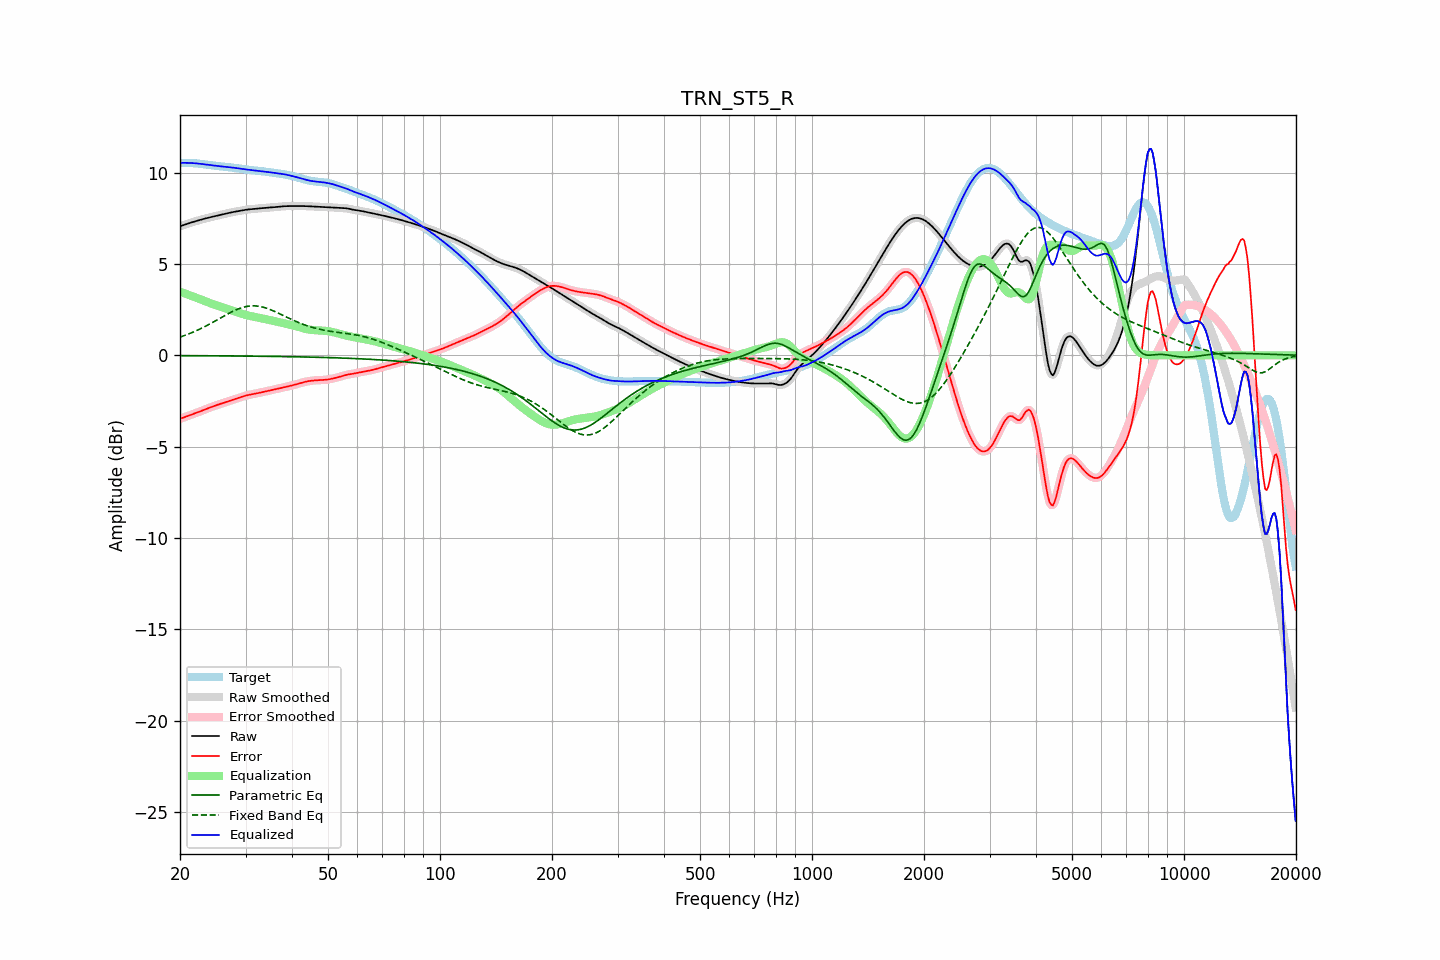

The data file committed next to this chart (first rows):
frequency, raw, error, smoothed, error_smoothed, equalization, parametric_eq, fixed_band_eq, equalized_raw, equalized_smoothed, target
20.00, 7.06, -3.48, 7.06, -3.48, 3.47, -0.02, 1.00, 10.53, 10.53, 10.53
20.20, 7.09, -3.44, 7.09, -3.44, 3.44, -0.02, 1.03, 10.53, 10.53, 10.53
20.40, 7.12, -3.41, 7.12, -3.41, 3.41, -0.02, 1.06, 10.53, 10.53, 10.53
20.61, 7.15, -3.38, 7.15, -3.38, 3.38, -0.02, 1.09, 10.53, 10.53, 10.53
20.81, 7.18, -3.35, 7.18, -3.35, 3.35, -0.02, 1.12, 10.53, 10.53, 10.53
21.02, 7.21, -3.32, 7.21, -3.32, 3.32, -0.02, 1.16, 10.53, 10.53, 10.53
21.23, 7.24, -3.29, 7.24, -3.29, 3.29, -0.02, 1.19, 10.52, 10.52, 10.52
21.44, 7.27, -3.25, 7.27, -3.25, 3.25, -0.02, 1.23, 10.52, 10.52, 10.52
21.66, 7.29, -3.22, 7.29, -3.22, 3.22, -0.02, 1.26, 10.51, 10.51, 10.51
21.87, 7.32, -3.19, 7.32, -3.19, 3.19, -0.02, 1.30, 10.51, 10.51, 10.51
22.09, 7.35, -3.16, 7.35, -3.16, 3.16, -0.02, 1.34, 10.50, 10.50, 10.50
22.31, 7.37, -3.12, 7.37, -3.12, 3.12, -0.02, 1.38, 10.49, 10.49, 10.49
22.54, 7.40, -3.09, 7.40, -3.09, 3.09, -0.02, 1.42, 10.48, 10.48, 10.48
22.76, 7.42, -3.05, 7.42, -3.05, 3.05, -0.02, 1.46, 10.47, 10.47, 10.47
22.99, 7.44, -3.02, 7.44, -3.02, 3.02, -0.03, 1.51, 10.46, 10.46, 10.46
23.22, 7.47, -2.98, 7.47, -2.98, 2.98, -0.03, 1.55, 10.45, 10.45, 10.45
23.45, 7.49, -2.95, 7.49, -2.95, 2.95, -0.03, 1.60, 10.44, 10.44, 10.44
23.69, 7.51, -2.91, 7.51, -2.91, 2.91, -0.03, 1.64, 10.43, 10.43, 10.43
23.92, 7.54, -2.88, 7.54, -2.88, 2.88, -0.03, 1.69, 10.41, 10.41, 10.41
24.16, 7.56, -2.84, 7.56, -2.84, 2.85, -0.03, 1.74, 10.40, 10.40, 10.40
24.40, 7.58, -2.81, 7.58, -2.81, 2.81, -0.03, 1.79, 10.39, 10.39, 10.39
24.65, 7.60, -2.78, 7.60, -2.78, 2.78, -0.03, 1.83, 10.38, 10.38, 10.38
24.89, 7.62, -2.75, 7.62, -2.75, 2.75, -0.03, 1.88, 10.37, 10.37, 10.37
25.14, 7.64, -2.72, 7.64, -2.72, 2.72, -0.03, 1.93, 10.36, 10.36, 10.36
25.39, 7.66, -2.69, 7.66, -2.69, 2.69, -0.03, 1.98, 10.35, 10.35, 10.35
25.65, 7.68, -2.66, 7.68, -2.66, 2.66, -0.03, 2.03, 10.34, 10.34, 10.34
25.91, 7.70, -2.63, 7.70, -2.63, 2.63, -0.03, 2.08, 10.33, 10.33, 10.33
26.16, 7.72, -2.60, 7.72, -2.60, 2.60, -0.03, 2.13, 10.32, 10.32, 10.32
26.43, 7.74, -2.58, 7.74, -2.58, 2.58, -0.03, 2.18, 10.32, 10.32, 10.32
26.69, 7.76, -2.55, 7.76, -2.55, 2.55, -0.03, 2.23, 10.31, 10.31, 10.31
26.96, 7.78, -2.52, 7.78, -2.52, 2.52, -0.03, 2.28, 10.30, 10.30, 10.30
27.23, 7.80, -2.49, 7.80, -2.49, 2.49, -0.04, 2.32, 10.29, 10.29, 10.29
27.50, 7.82, -2.46, 7.82, -2.46, 2.46, -0.04, 2.37, 10.28, 10.28, 10.28
27.77, 7.84, -2.43, 7.84, -2.43, 2.43, -0.04, 2.41, 10.27, 10.27, 10.27
28.05, 7.85, -2.40, 7.85, -2.40, 2.40, -0.04, 2.45, 10.25, 10.25, 10.25
28.33, 7.87, -2.37, 7.87, -2.37, 2.37, -0.04, 2.49, 10.24, 10.24, 10.24
28.62, 7.89, -2.34, 7.89, -2.34, 2.34, -0.04, 2.53, 10.23, 10.23, 10.23
28.90, 7.90, -2.31, 7.90, -2.31, 2.31, -0.04, 2.56, 10.21, 10.21, 10.21
29.19, 7.92, -2.28, 7.92, -2.28, 2.28, -0.04, 2.59, 10.20, 10.20, 10.20
29.48, 7.94, -2.25, 7.94, -2.25, 2.26, -0.04, 2.62, 10.19, 10.19, 10.19
29.78, 7.95, -2.23, 7.95, -2.23, 2.23, -0.04, 2.64, 10.18, 10.18, 10.18
30.08, 7.96, -2.20, 7.96, -2.20, 2.21, -0.04, 2.66, 10.17, 10.17, 10.17
30.38, 7.98, -2.18, 7.98, -2.18, 2.18, -0.04, 2.68, 10.16, 10.16, 10.16
30.68, 7.98, -2.16, 7.99, -2.16, 2.16, -0.05, 2.69, 10.15, 10.15, 10.15
30.99, 7.99, -2.14, 7.99, -2.14, 2.15, -0.05, 2.70, 10.14, 10.14, 10.14
31.30, 8.00, -2.13, 8.00, -2.13, 2.13, -0.05, 2.71, 10.13, 10.13, 10.13
31.61, 8.01, -2.11, 8.01, -2.11, 2.11, -0.05, 2.71, 10.12, 10.12, 10.12
31.93, 8.02, -2.10, 8.02, -2.10, 2.09, -0.05, 2.70, 10.11, 10.11, 10.11
32.24, 8.02, -2.08, 8.02, -2.08, 2.08, -0.05, 2.69, 10.10, 10.10, 10.10
32.57, 8.03, -2.06, 8.03, -2.06, 2.06, -0.05, 2.68, 10.09, 10.09, 10.09
32.89, 8.04, -2.04, 8.04, -2.04, 2.04, -0.05, 2.67, 10.08, 10.08, 10.08
33.22, 8.05, -2.02, 8.05, -2.02, 2.02, -0.05, 2.65, 10.07, 10.07, 10.07
33.55, 8.06, -2.00, 8.06, -2.00, 2.00, -0.05, 2.63, 10.06, 10.06, 10.06
33.89, 8.07, -1.98, 8.07, -1.98, 1.98, -0.06, 2.60, 10.05, 10.05, 10.05
34.23, 8.08, -1.96, 8.08, -1.96, 1.96, -0.06, 2.57, 10.04, 10.04, 10.04
34.57, 8.08, -1.94, 8.08, -1.94, 1.94, -0.06, 2.54, 10.03, 10.03, 10.02
34.92, 8.09, -1.92, 8.09, -1.92, 1.93, -0.06, 2.51, 10.01, 10.01, 10.01
35.27, 8.09, -1.91, 8.09, -1.91, 1.91, -0.06, 2.47, 10.00, 10.00, 10.00
35.62, 8.10, -1.89, 8.10, -1.89, 1.89, -0.06, 2.43, 9.99, 9.99, 9.99
35.97, 8.11, -1.87, 8.11, -1.87, 1.87, -0.06, 2.40, 9.97, 9.98, 9.98
... 635 more rows
